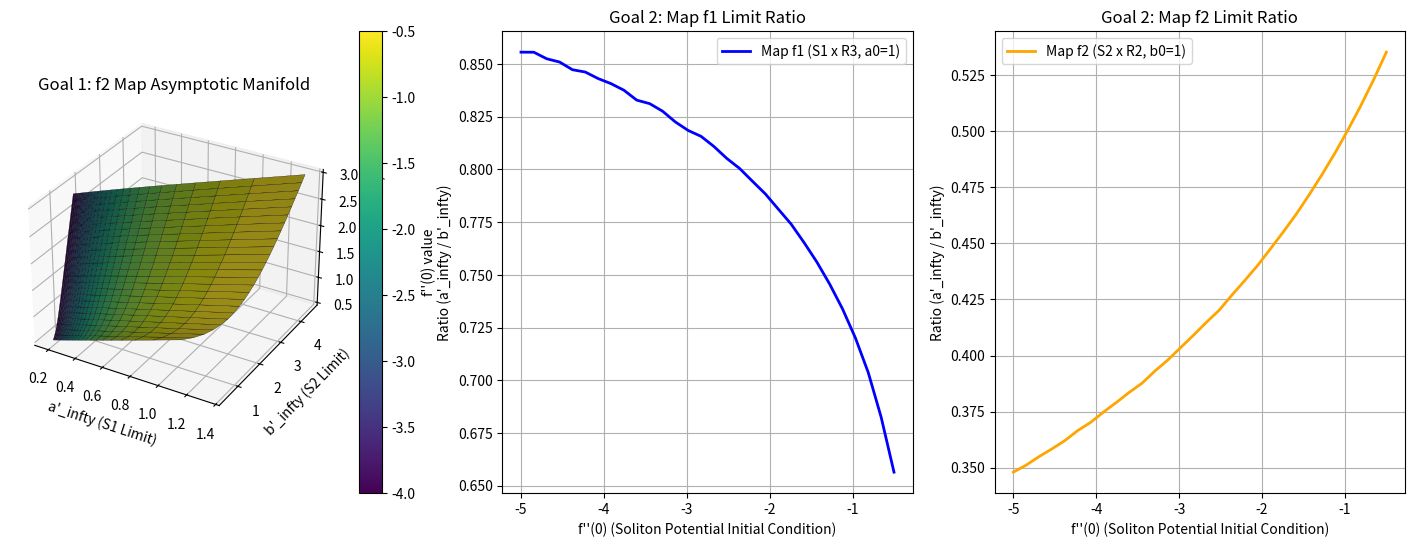
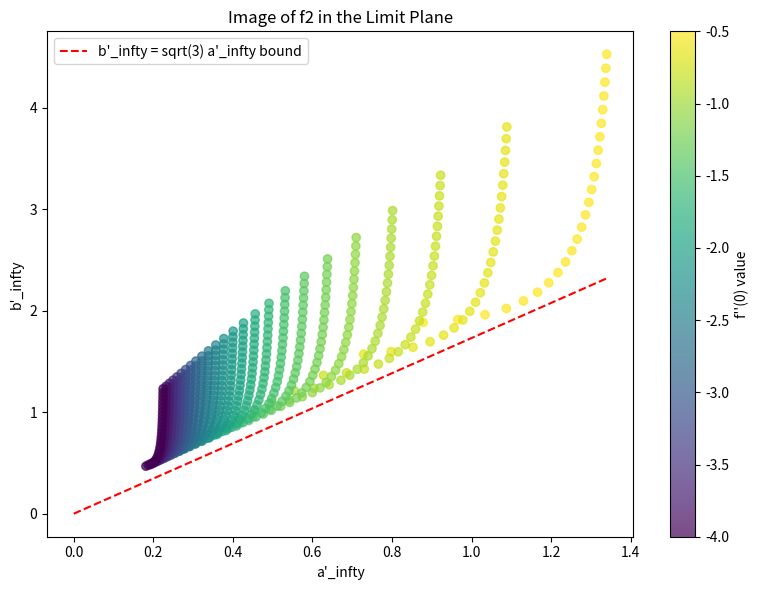

Here is the Python script that generated these plots, in order:
import numpy as np
from scipy.integrate import solve_ivp
import matplotlib.pyplot as plt
from matplotlib import cm  # Required for surface color mapping
from mpl_toolkits.mplot3d import Axes3D

# --- Core Soliton ODE System ---
def ricci_soliton(r, y):
    a, a_prime, b, b_prime, f, f_prime = y
    
    # Floor values to prevent division by zero near the origin
    a = max(a, 1e-10)
    b = max(b, 1e-10)

    a_double_prime = -2 * (a_prime * b_prime) / b + a_prime * f_prime + a
    b_double_prime = (1 - b_prime**2) / b - (a_prime * b_prime) / a + b_prime * f_prime + b
    f_double_prime = a_double_prime / a + 2 * (b_double_prime / b) - 1
    
    return [a_prime, a_double_prime, b_prime, b_double_prime, f_prime, f_double_prime]

# --- Simulators for Asymptotic Limits ---
def get_limits_f1(a0, f0, r_max=20.0):
    """Evaluates the f1 map for the S1 x R3 topology."""
    eps = 1e-4
    a_eps = a0 + (a0 / 6.0) * eps**2
    a_prime_eps = (a0 / 3.0) * eps
    b_eps = eps
    b_prime_eps = 1.0
    f_eps = (f0 / 2.0) * eps**2
    f_prime_eps = f0 * eps
    
    y0 = [a_eps, a_prime_eps, b_eps, b_prime_eps, f_eps, f_prime_eps]
    sol = solve_ivp(ricci_soliton, (eps, r_max), y0, method='RK45')
    return sol.y[1][-1], sol.y[3][-1]

def get_limits_f2(b0, f0, r_max=20.0):
    """Evaluates the f2 map for the S2 x R2 topology."""
    eps = 1e-4
    b_double_prime_0 = (1.0 / b0 + b0) / 2.0
    a_triple_prime_0 = 1.0 + f0 - 2.0 * b_double_prime_0 / b0
    
    a_eps = eps + (a_triple_prime_0 / 6.0) * eps**3
    a_prime_eps = 1.0 + (a_triple_prime_0 / 2.0) * eps**2
    b_eps = b0 + (b_double_prime_0 / 2.0) * eps**2
    b_prime_eps = b_double_prime_0 * eps
    f_eps = (f0 / 2.0) * eps**2
    f_prime_eps = f0 * eps
    
    y0 = [a_eps, a_prime_eps, b_eps, b_prime_eps, f_eps, f_prime_eps]
    sol = solve_ivp(ricci_soliton, (eps, r_max), y0, method='RK45')
    return sol.y[1][-1], sol.y[3][-1]

# --- Goal 1: 3D Manifold Plot for f2 ---
# Increased resolution slightly (15 -> 25) for a smoother surface
b0_vals = np.linspace(0.5, 3.0, 25)
f0_vals = np.linspace(-0.5, -4.0, 25)
B0, F0 = np.meshgrid(b0_vals, f0_vals)

A_inf_f2 = np.zeros_like(B0)
B_inf_f2 = np.zeros_like(B0)

print("Simulating f2 map limit grid...")
for i in range(B0.shape[0]):
    for j in range(B0.shape[1]):
        A_inf_f2[i,j], B_inf_f2[i,j] = get_limits_f2(B0[i,j], F0[i,j])

fig = plt.figure(figsize=(18, 6))

ax1 = fig.add_subplot(131, projection='3d')

# Map the F0 parameter to colors for the surface
norm = plt.Normalize(F0.min(), F0.max())
colors = cm.viridis(norm(F0))

# Plot the continuous manifold
surf = ax1.plot_surface(A_inf_f2, B_inf_f2, B0, facecolors=colors, shade=True, edgecolor='k', linewidth=0.2)

ax1.set_xlabel("a'_infty (S1 Limit)")
ax1.set_ylabel("b'_infty (S2 Limit)")
ax1.set_zlabel("b0 (Initial S2 Size)")
ax1.set_title("Goal 1: f2 Map Asymptotic Manifold")

# Add the colorbar using a ScalarMappable
sm = cm.ScalarMappable(cmap='viridis', norm=norm)
sm.set_array([])
fig.colorbar(sm, ax=ax1, label="f''(0) value")

# --- Goal 2: Graphing the a'_infty / b'_infty Ratio ---
f0_line = np.linspace(-0.5, -5.0, 30)
ratio_f1 = []
ratio_f2 = []

print("Simulating limit ratios...")
for f in f0_line:
    a_f1, b_f1 = get_limits_f1(1.0, f)
    a_f2, b_f2 = get_limits_f2(1.0, f)
    ratio_f1.append(a_f1 / b_f1)
    ratio_f2.append(a_f2 / b_f2)

ax2 = fig.add_subplot(132)
ax2.plot(f0_line, ratio_f1, label="Map f1 (S1 x R3, a0=1)", color='blue', lw=2)
ax2.set_xlabel("f''(0) (Soliton Potential Initial Condition)")
ax2.set_ylabel("Ratio (a'_infty / b'_infty)")
ax2.set_title("Goal 2: Map f1 Limit Ratio")
ax2.legend()
ax2.grid(True)

ax4 = fig.add_subplot(133)
ax4.plot(f0_line, ratio_f2, label="Map f2 (S2 x R2, b0=1)", color='orange', lw=2)
ax4.set_xlabel("f''(0) (Soliton Potential Initial Condition)")
ax4.set_ylabel("Ratio (a'_infty / b'_infty)")
ax4.set_title("Goal 2: Map f2 Limit Ratio")
ax4.legend()
ax4.grid(True)

# --- Goal 3: 2D Scatter Plot to Find the Missing Region of f2 ---
fig2 = plt.figure(figsize=(8, 6))
ax3 = fig2.add_subplot(111)

# Flatten the arrays to plot them as a scatter
a_flat = A_inf_f2.flatten()
b_flat = B_inf_f2.flatten()
f0_flat = F0.flatten()

# Scatter plot of the image of f2 in the (a'_infty, b'_infty) plane
sc = ax3.scatter(a_flat, b_flat, c=f0_flat, cmap='viridis', alpha=0.7)
x_vals = np.array([0, np.max(a_flat)])
ax3.plot(x_vals, np.sqrt(3)*x_vals, color='red', linestyle='--', label='b\'_infty = sqrt(3) a\'_infty bound')
ax3.set_xlabel("a'_infty")
ax3.set_ylabel("b'_infty")
ax3.set_title("Image of f2 in the Limit Plane")
ax3.legend()
fig2.colorbar(sc, label="f''(0) value")

plt.tight_layout()
plt.savefig('week3_plots.png')
fig2.savefig('week3_image_f2.png')

# Display the interactive plot windows
plt.show()
